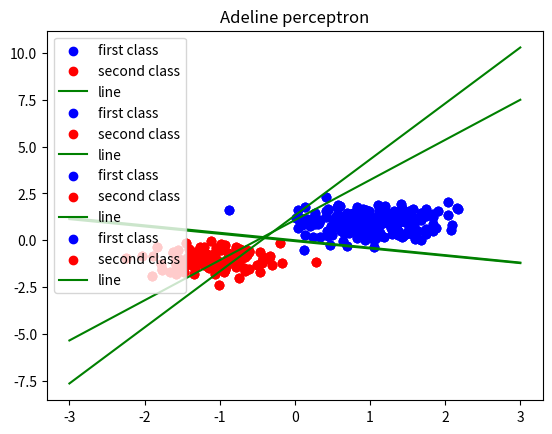

Python code for this plot:
import numpy as np 
import matplotlib.pyplot as plt

def function(value):
    if value >= 0:
        return 1
    else:
        return -1

class Perceptron_neuron():
    def __init__(self, weights, a, bias, epoch, function):
        self.weights = weights
        self.bias = bias
        self.a = a
        self.out = 0
        self.epoch = epoch
        self.update_counter = 0
        self.function = function
    
    def update_rule(self, inputs, t):
        pass

    def get_weights(self):
        return self.weights
    
    def get_bias(self):
        return self.bias
    
    def get_net_value(self, inputs):
        out = 0
        for i in range(len(inputs)):
            out += self.weights[0] * inputs[i]
            out += self.weights[1] * inputs[i]
        out += self.bias
        self.out = out
        return out

    def get_h_value(self, instance):
        return self.function(self.get_net_value(instance))

    def fit(self, inputs, target):
        if self.update_counter >= self.epoch:
            return 1
        else:
            outputs = []
            for instance in inputs:
                output = self.get_h_value(instance)
                outputs.append(output)
            return np.array_equal(output, target)
            

class Linear_perceptron(Perceptron_neuron):
    def __init__(self, weights, a, bias, epoch, function):
        super().__init__(weights, a, bias, epoch, function)

    def update_rule(self, inputs, t):
        self.update_counter += 1
        for i in range(len(inputs)):
            h = self.get_h_value(inputs[i])
            if h - t[i] != 0:
                self.bias = self.bias + self.a * t[i]
                self.weights = self.weights + self.a * inputs[i] *t[i]

    

class Adeline_perceptron(Perceptron_neuron):
    def __init__(self, weights, a, bias, epoch, function):
        super().__init__(weights, a, bias, epoch, function)
    
    def update_rule(self, inputs, t):
        self.update_counter += 1
        for i in range(len(inputs)):
            net = self.get_net_value(inputs[i])
            h = self.get_h_value(inputs[i])
            if h - t[i] != 0:
                self.bias = self.bias + self.a * (t[i] - net)
                self.weights = self.weights + self.a * inputs[i] * (t[i] - net)


    

# generate first sampling
first_data_sample1 =  np.random.normal(0, 0.5, (100, 2))
second_data_sample1 =  np.random.normal(0, 0.5, (100, 2))

class1_sample1    = first_data_sample1 + 1
class2_sample1    = second_data_sample1 - 1

plt.scatter(class1_sample1[: , 0]  ,class1_sample1[:, 1], color = 'blue')
plt.scatter(class2_sample1[: , 0]  ,class2_sample1[:, 1], color = 'red')
plt.show()

# Linear for first sample
sample1_weights = [0, 0]
class1_target1 = []
class2_target1 = []
for i in range(100):
    class1_target1.append(1)
    class2_target1.append(-1)

sample1 = []
target1 = []
for i in range(100):
    sample1.append(class1_sample1[i])
    target1.append(class1_target1[i])
for i in range(100):
    sample1.append(class2_sample1[i])
    target1.append(class2_target1[i])

# print(Data)

n = Linear_perceptron(sample1_weights, 1, 0.01, 10000, function)
while(n.fit(sample1, target1) != 1):
    n.update_rule(sample1, target1)

result_weights = n.get_weights()
result_bias = n.get_bias()
x1 = 3
y1 = -1 * (x1 * result_weights[0] + result_bias) / result_weights[1]
x2 = -3
y2 = -1 * (x2 * result_weights[0] + result_bias) / result_weights[1]

plt.scatter(class1_sample1[: , 0]  ,class1_sample1[:, 1], label = 'first class', color = 'blue')
plt.scatter(class2_sample1[: , 0]  ,class2_sample1[:, 1], label = 'second class', color= 'red')
plt.plot([x1 , x2], [y1, y2] , label = 'line' , color= 'green')
plt.legend()
plt.title('Linear perceptron')
plt.show()


# Adeline for first sample

sample1_weights_A = [0, 0]
class1_target1_A = []
class2_target1_A = []
for i in range(100):
    class1_target1_A.append(1)
    class2_target1_A.append(-1)

sample1_A = []
target1_A = []
for i in range(100):
    sample1_A.append(class1_sample1[i])
    target1_A.append(class1_target1[i])
for i in range(100):
    sample1_A.append(class2_sample1[i])
    target1_A.append(class2_target1[i])

# print(Data)

neuron_A = Adeline_perceptron(sample1_weights_A, 0.9, 0.01, 100, function)
while(neuron_A.fit(sample1_A, target1_A) != 1):
    neuron_A.update_rule(sample1_A, target1_A)

result_weights_A = neuron_A.get_weights()
result_bias_A = neuron_A.get_bias()
x1_A = 3
y1_A = -1 * (x1_A * result_weights_A[0] + result_bias_A) / result_weights_A[1]
x2_A = -3
y2_A = -1 * (x2_A * result_weights_A[0] + result_bias_A) / result_weights_A[1]

plt.scatter(class1_sample1[: , 0]  ,class1_sample1[:, 1], label = 'first class', color = 'blue')
plt.scatter(class2_sample1[: , 0]  ,class2_sample1[:, 1], label = 'second class', color= 'red')
plt.plot([x1_A , x2_A], [y1_A, y2_A] , label = 'line' , color= 'green')
plt.legend()
plt.title('Adeline perceptron')
plt.show()

# generate second sampling
first_data_sample2 = np.random.normal(0, 0.5, (100, 2))
second_data_sample2 = np.random.normal(0, 0.5, (10, 2))

class1_sample2 = first_data_sample2 + 1
class2_sample2 = second_data_sample2 - 1

plt.scatter(class1_sample2[: , 0]  ,class1_sample2[:, 1], color = 'blue')
plt.scatter(class2_sample2[: , 0]  ,class2_sample2[:, 1], color = 'red')
plt.show()




# print(len(class1_sample2))
# print(len(class2_sample2))

sample2_weights = [0, 0]
class1_target2 = []
class2_target2 = []
for i in range(100):
    class1_target2.append(1)
    class2_target2.append(-1)

sample2 = []
target2 = []
for i in range(100):
    sample2.append(class1_sample2[i])
    target2.append(class1_target2[i])
for i in range(10):
    sample2.append(class2_sample2[i])
    target2.append(class2_target2[i])

neuron = Linear_perceptron(sample2_weights, 0.5, 0.0, 10000, function)
while(neuron.fit(sample2, target2) != 1):
    neuron.update_rule(sample2, target2)

result_weights2 = neuron.get_weights()
print(result_weights2)
result_bias2 = neuron.get_bias()
x1 = 3
y1 = -1 * (x1 * result_weights2[0] + result_bias2) / result_weights2[1]
x2 = -3
y2 = -1 * (x2 * result_weights2[0] + result_bias2) / result_weights2[1]

plt.scatter(class1_sample2[: , 0]  ,class1_sample2[:, 1], label = 'first class', color = 'blue')
plt.scatter(class2_sample2[: , 0]  ,class2_sample2[:, 1], label = 'second class', color= 'red')
plt.plot([x1 , x2], [y1, y2] , label = 'line' , color= 'green')
plt.legend()
plt.title('Linear perceptron')
plt.show()


sample2_weights_A = [0, 0]
class1_target2_A = []
class2_target2_A = []
for i in range(100):
    class1_target2_A.append(1)
    class2_target2_A.append(-1)

sample2_A = []
target2_A = []
for i in range(100):
    sample2_A.append(class1_sample2[i])
    target2_A.append(class1_target2_A[i])
for i in range(10):
    sample2_A.append(class2_sample2[i])
    target2_A.append(class2_target2_A[i])

neuron2_A = Adeline_perceptron(sample2_weights_A, 0.5, 0.0, 500, function)
while(neuron2_A.fit(sample2_A, target2_A) != 1):
    neuron2_A.update_rule(sample2_A, target2_A)

result_weights2_A = neuron2_A.get_weights()
result_bias2_A = neuron2_A.get_bias()
x1_A = 3
y1_A = -1 * (x1_A * result_weights2_A[0] + result_bias2_A) / result_weights2_A[1]
x2_A = -3
y2_A = -1 * (x2_A * result_weights2_A[0] + result_bias2_A) / result_weights2_A[1]

plt.scatter(class1_sample2[: , 0]  ,class1_sample2[:, 1], label = 'first class', color = 'blue')
plt.scatter(class2_sample2[: , 0]  ,class2_sample2[:, 1], label = 'second class', color= 'red')
plt.plot([x1_A , x2_A], [y1_A, y2_A] , label = 'line' , color= 'green')
plt.legend()
plt.title('Adeline perceptron')
plt.show()







